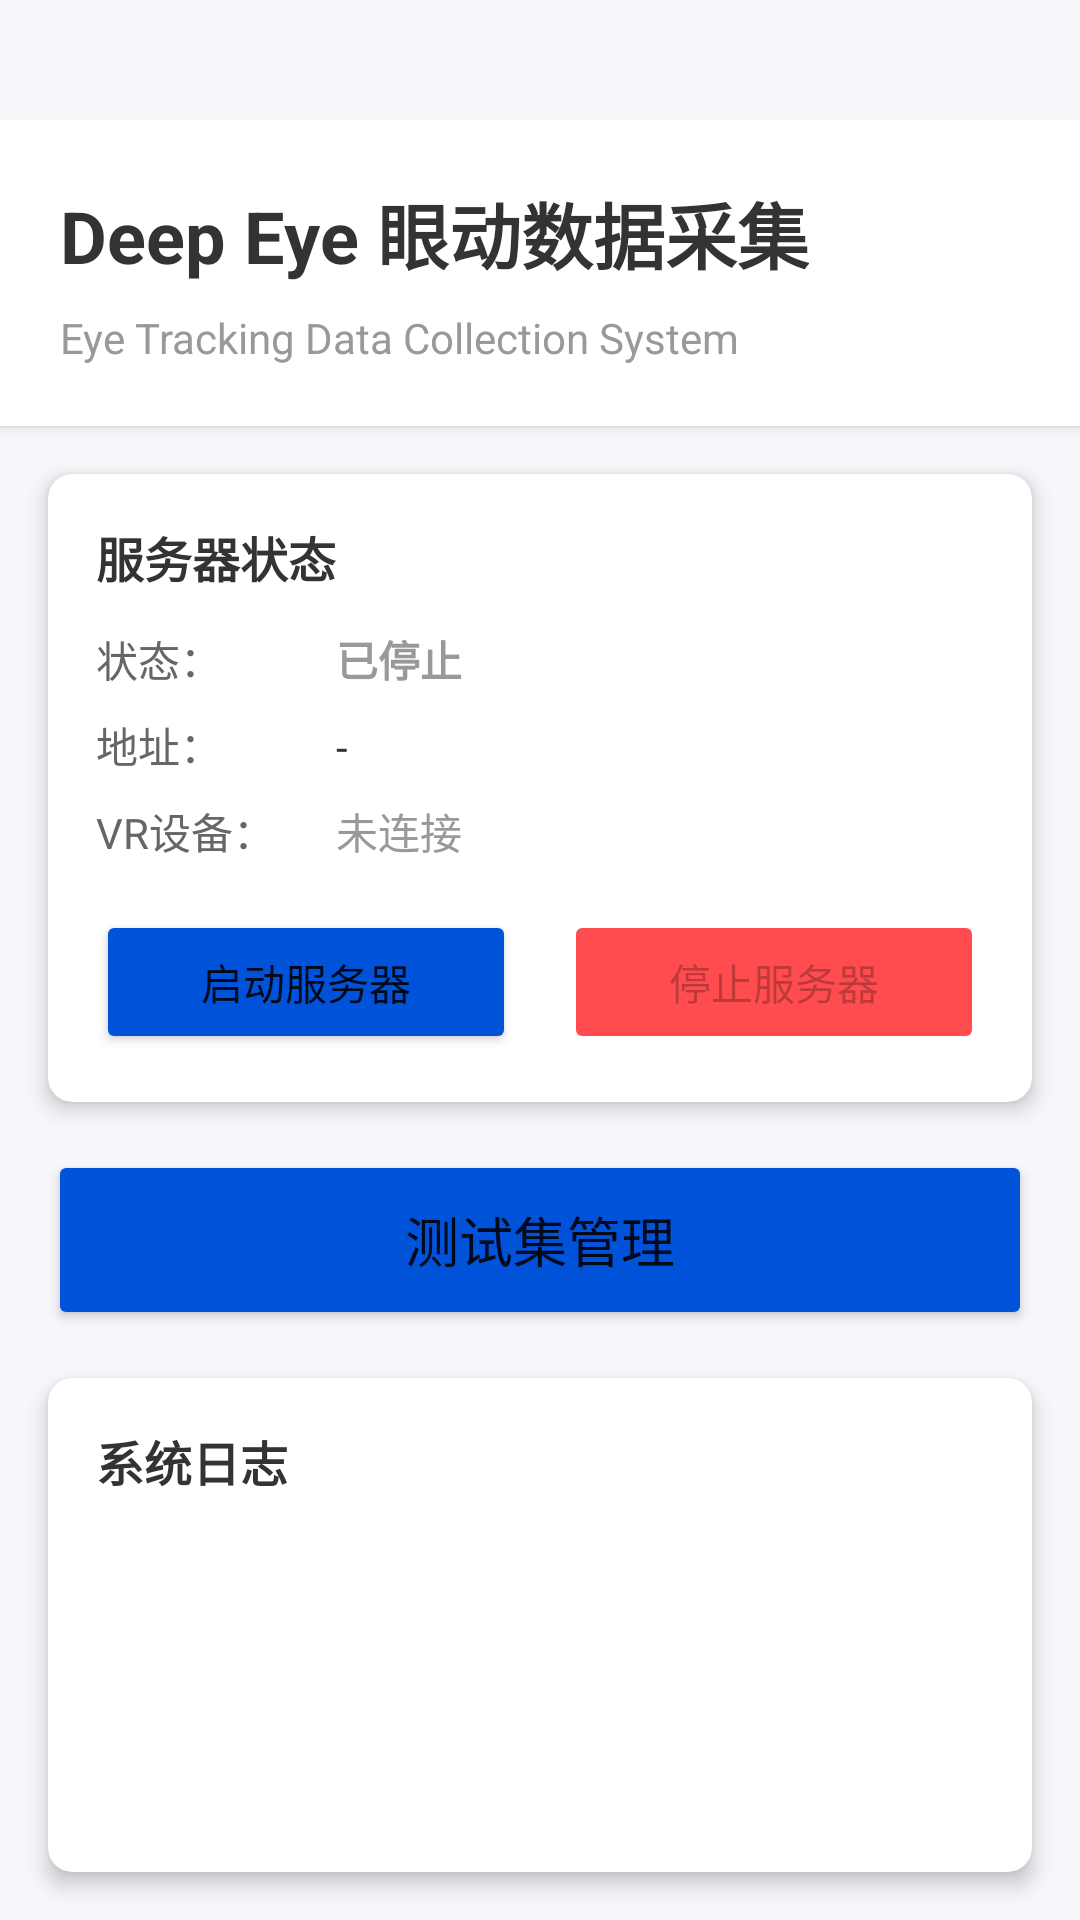

Layout XML and referenced resources for this Android screen:
<!-- AndroidManifest.xml: application theme Theme.DeepEyeApp -->
<!-- res/layout/activity_main.xml -->
<?xml version="1.0" encoding="utf-8"?>
<LinearLayout xmlns:android="http://schemas.android.com/apk/res/android"
    xmlns:app="http://schemas.android.com/apk/res-auto"
    android:layout_width="match_parent"
    android:layout_height="match_parent"
    android:orientation="vertical"
    android:background="#F5F7FA"
    android:fitsSystemWindows="true"
    android:paddingTop="40dp">

    
    <LinearLayout
        android:layout_width="match_parent"
        android:layout_height="wrap_content"
        android:orientation="vertical"
        android:background="#FFFFFF"
        android:padding="20dp"
        android:elevation="2dp">

        <TextView
            android:layout_width="wrap_content"
            android:layout_height="wrap_content"
            android:text="Deep Eye 眼动数据采集"
            android:textSize="24sp"
            android:textStyle="bold"
            android:textColor="#333333" />

        <TextView
            android:layout_width="wrap_content"
            android:layout_height="wrap_content"
            android:layout_marginTop="8dp"
            android:text="Eye Tracking Data Collection System"
            android:textSize="14sp"
            android:textColor="#999999" />
    </LinearLayout>

    
    <androidx.cardview.widget.CardView
        android:layout_width="match_parent"
        android:layout_height="wrap_content"
        android:layout_margin="16dp"
        app:cardCornerRadius="8dp"
        app:cardElevation="4dp">

        <LinearLayout
            android:layout_width="match_parent"
            android:layout_height="wrap_content"
            android:orientation="vertical"
            android:padding="16dp">

            <TextView
                android:layout_width="wrap_content"
                android:layout_height="wrap_content"
                android:text="服务器状态"
                android:textSize="16sp"
                android:textStyle="bold"
                android:textColor="#333333" />

            <LinearLayout
                android:layout_width="match_parent"
                android:layout_height="wrap_content"
                android:layout_marginTop="12dp"
                android:orientation="horizontal">

                <TextView
                    android:layout_width="80dp"
                    android:layout_height="wrap_content"
                    android:text="状态："
                    android:textColor="#666666" />

                <TextView
                    android:id="@+id/tvStatus"
                    android:layout_width="0dp"
                    android:layout_height="wrap_content"
                    android:layout_weight="1"
                    android:text="已停止"
                    android:textStyle="bold"
                    android:textColor="@color/status_stopped" />
            </LinearLayout>

            <LinearLayout
                android:layout_width="match_parent"
                android:layout_height="wrap_content"
                android:layout_marginTop="8dp"
                android:orientation="horizontal">

                <TextView
                    android:layout_width="80dp"
                    android:layout_height="wrap_content"
                    android:text="地址："
                    android:textColor="#666666" />

                <TextView
                    android:id="@+id/tvIP"
                    android:layout_width="0dp"
                    android:layout_height="wrap_content"
                    android:layout_weight="1"
                    android:text="-"
                    android:textColor="#333333" />
            </LinearLayout>

            <LinearLayout
                android:layout_width="match_parent"
                android:layout_height="wrap_content"
                android:layout_marginTop="8dp"
                android:orientation="horizontal">

                <TextView
                    android:layout_width="80dp"
                    android:layout_height="wrap_content"
                    android:text="VR设备："
                    android:textColor="#666666" />

                <TextView
                    android:id="@+id/tvClientStatus"
                    android:layout_width="0dp"
                    android:layout_height="wrap_content"
                    android:layout_weight="1"
                    android:text="未连接"
                    android:textColor="#999999" />
            </LinearLayout>

            <LinearLayout
                android:layout_width="match_parent"
                android:layout_height="wrap_content"
                android:layout_marginTop="16dp"
                android:orientation="horizontal"
                android:gravity="center">

                <Button
                    android:id="@+id/btnStart"
                    android:layout_width="0dp"
                    android:layout_height="wrap_content"
                    android:layout_weight="1"
                    android:layout_marginEnd="8dp"
                    android:text="启动服务器"
                    android:backgroundTint="@color/primary_blue" />

                <Button
                    android:id="@+id/btnStop"
                    android:layout_width="0dp"
                    android:layout_height="wrap_content"
                    android:layout_weight="1"
                    android:layout_marginStart="8dp"
                    android:text="停止服务器"
                    android:backgroundTint="@color/danger_red"
                    android:enabled="false" />
            </LinearLayout>
        </LinearLayout>
    </androidx.cardview.widget.CardView>

    
    <Button
        android:id="@+id/btnTestSets"
        android:layout_width="match_parent"
        android:layout_height="60dp"
        android:layout_marginStart="16dp"
        android:layout_marginEnd="16dp"
        android:layout_marginBottom="16dp"
        android:text="测试集管理"
        android:textSize="18sp"
        android:backgroundTint="@color/primary_blue" />

    
    <androidx.cardview.widget.CardView
        android:layout_width="match_parent"
        android:layout_height="0dp"
        android:layout_weight="1"
        android:layout_marginStart="16dp"
        android:layout_marginEnd="16dp"
        android:layout_marginBottom="16dp"
        app:cardCornerRadius="8dp"
        app:cardElevation="4dp">

        <LinearLayout
            android:layout_width="match_parent"
            android:layout_height="match_parent"
            android:orientation="vertical"
            android:padding="16dp">

            <TextView
                android:layout_width="wrap_content"
                android:layout_height="wrap_content"
                android:text="系统日志"
                android:textSize="16sp"
                android:textStyle="bold"
                android:textColor="#333333" />

            <ScrollView
                android:layout_width="match_parent"
                android:layout_height="0dp"
                android:layout_weight="1"
                android:layout_marginTop="12dp">

                <TextView
                    android:id="@+id/tvLog"
                    android:layout_width="match_parent"
                    android:layout_height="wrap_content"
                    android:fontFamily="monospace"
                    android:textSize="12sp"
                    android:textColor="#666666" />
            </ScrollView>
        </LinearLayout>
    </androidx.cardview.widget.CardView>

</LinearLayout>
<!-- resources referenced by this layout -->
<resources>
  <color name="danger_red">#FF4D4F</color>
  <color name="primary_blue">#0052D9</color>
  <color name="status_stopped">#999999</color>
  <style name="Theme.DeepEyeApp" parent="Theme.MaterialComponents.DayNight.NoActionBar">
          
          <item name="colorPrimary">@color/primary_blue</item>
          <item name="colorPrimaryVariant">@color/primary_blue</item>
          <item name="colorOnPrimary">@color/white</item>
          
          <item name="colorSecondary">@color/primary_blue</item>
          <item name="colorSecondaryVariant">@color/primary_blue</item>
          <item name="colorOnSecondary">@color/black</item>
          
          <item name="android:statusBarColor">@color/white</item>
          <item name="android:windowLightStatusBar">true</item>
          
      </style>
  <color name="white">#FFFFFFFF</color>
  <color name="black">#FF000000</color>
</resources>
